Dataset: data (GitHub, rbwendt/deep-learning-in-keras). Classes: Birkenstock, Blundstone, Bogs, Hunter.

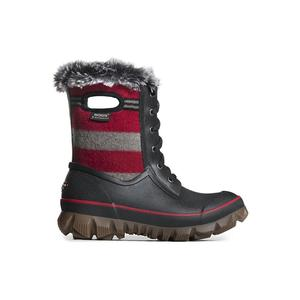
Label: Bogs

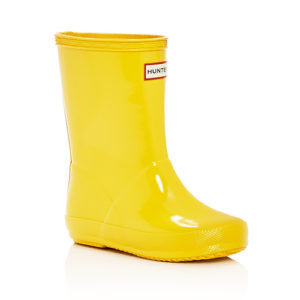
Label: Hunter

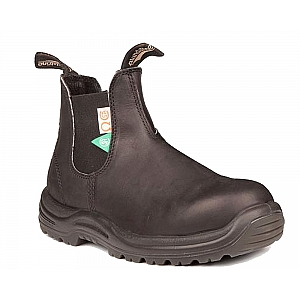
Label: Blundstone

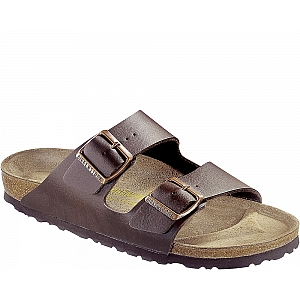
Label: Birkenstock

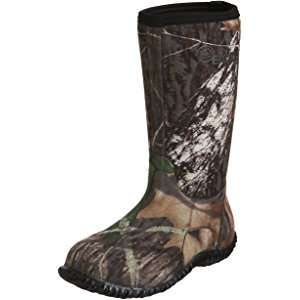
Label: Bogs

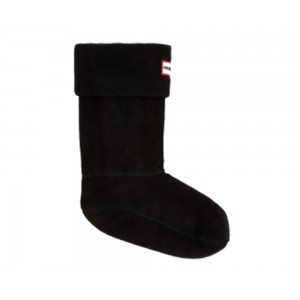
Label: Hunter
